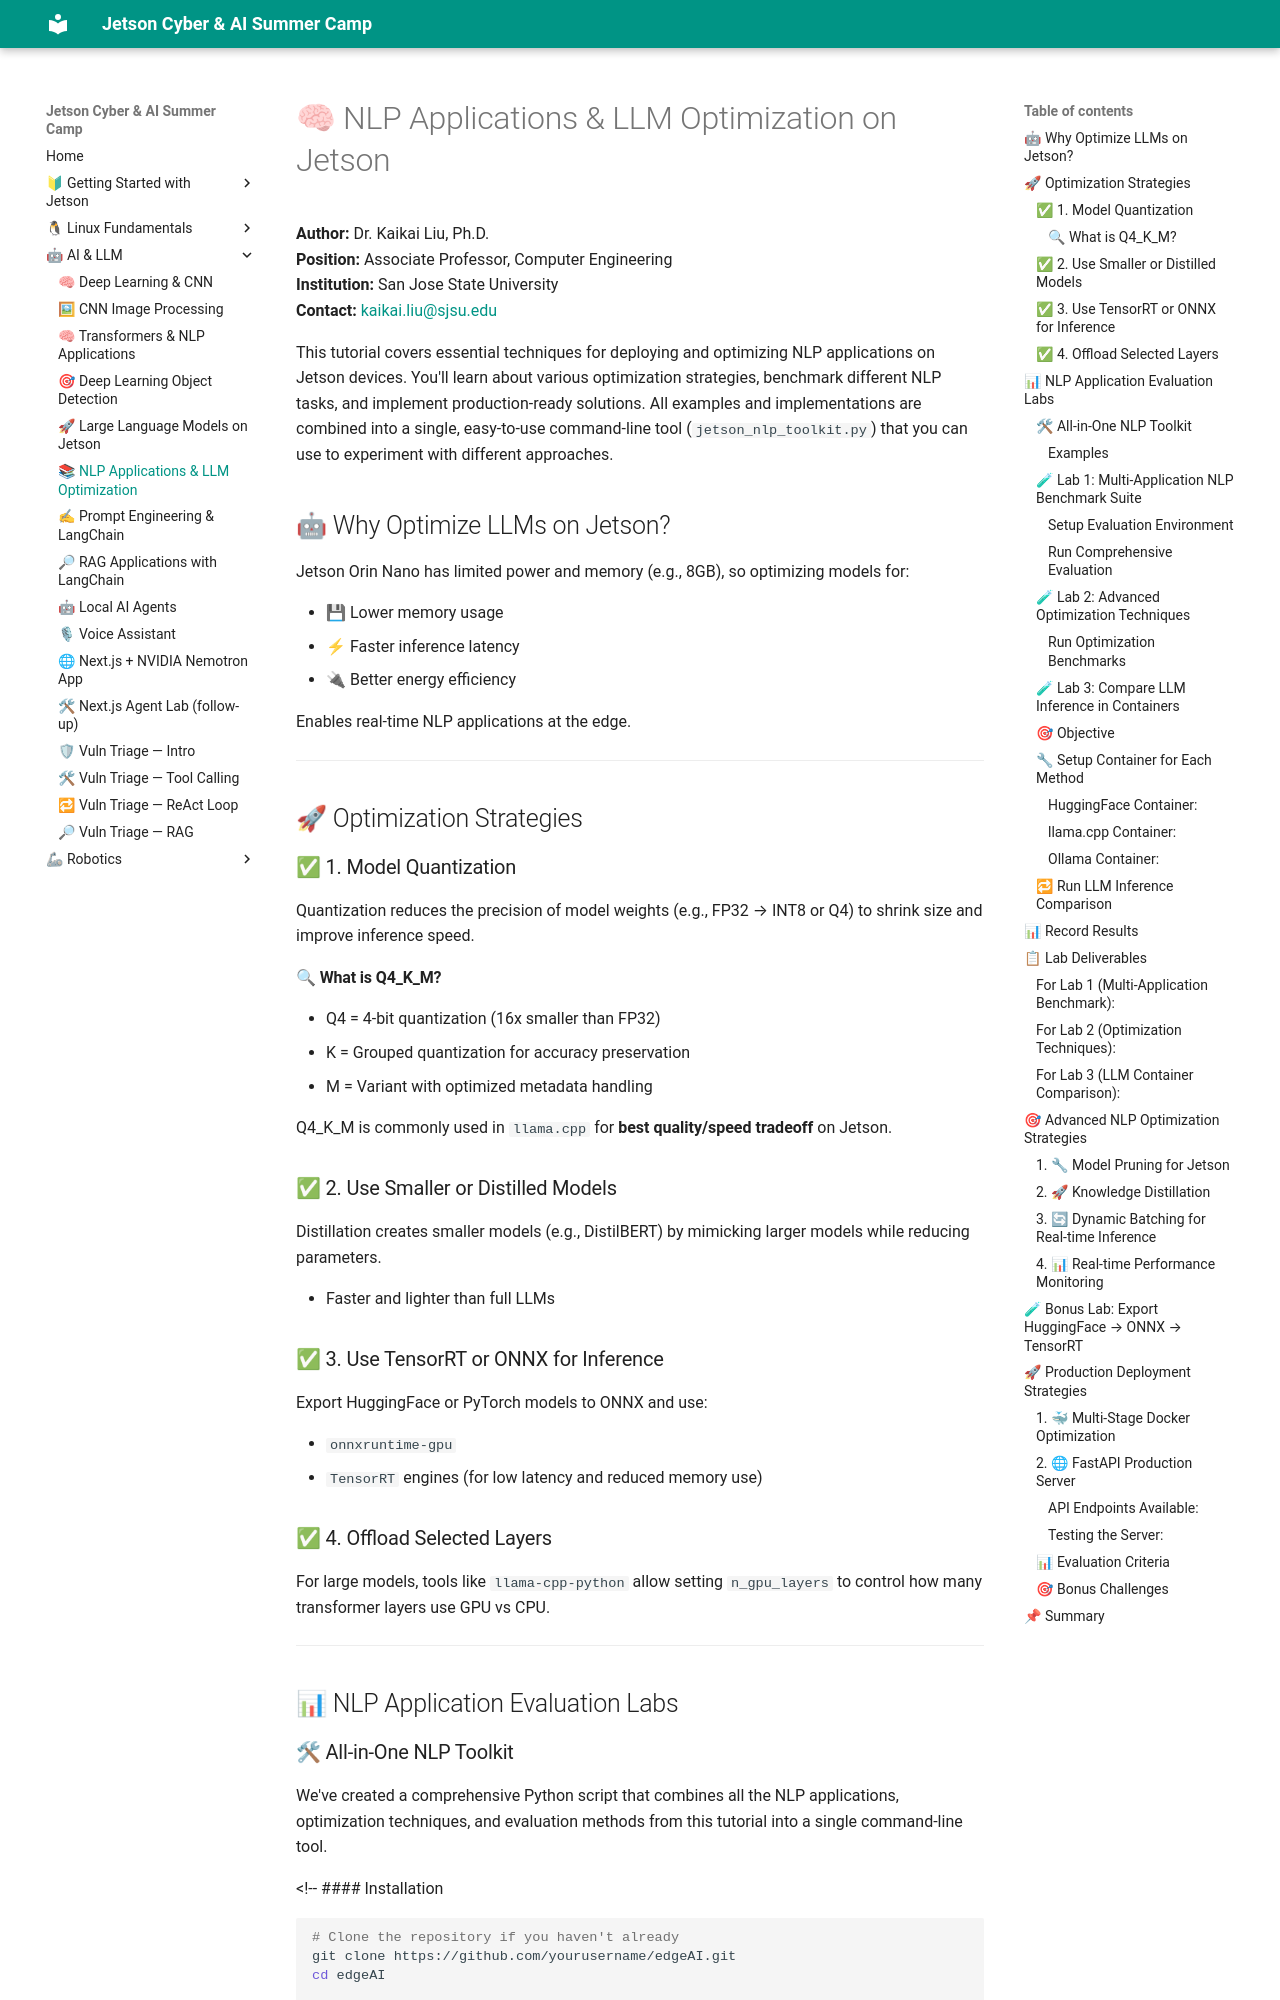

repository: lkk688/edgeAI · page: curriculum/07_nlp_applications_llm_optimization/index.html · generator: mkdocs

# 🧠 NLP Applications & LLM Optimization on Jetson
**Author:** Dr. Kaikai Liu, Ph.D.  
**Position:** Associate Professor, Computer Engineering  
**Institution:** San Jose State University  
**Contact:** [kaikai.liu@sjsu.edu](mailto:kaikai.liu@sjsu.edu)


This tutorial covers essential techniques for deploying and optimizing NLP applications on Jetson devices. You'll learn about various optimization strategies, benchmark different NLP tasks, and implement production-ready solutions. All examples and implementations are combined into a single, easy-to-use command-line tool (`jetson_nlp_toolkit.py`) that you can use to experiment with different approaches.

## 🤖 Why Optimize LLMs on Jetson?

Jetson Orin Nano has limited power and memory (e.g., 8GB), so optimizing models for:

* 💾 Lower memory usage
* ⚡ Faster inference latency
* 🔌 Better energy efficiency

Enables real-time NLP applications at the edge.

---

## 🚀 Optimization Strategies

### ✅ 1. Model Quantization

Quantization reduces the precision of model weights (e.g., FP32 → INT8 or Q4) to shrink size and improve inference speed.

#### 🔍 What is Q4\_K\_M?

* Q4 = 4-bit quantization (16x smaller than FP32)
* K = Grouped quantization for accuracy preservation
* M = Variant with optimized metadata handling

Q4\_K\_M is commonly used in `llama.cpp` for **best quality/speed tradeoff** on Jetson.

### ✅ 2. Use Smaller or Distilled Models

Distillation creates smaller models (e.g., DistilBERT) by mimicking larger models while reducing parameters.

* Faster and lighter than full LLMs

### ✅ 3. Use TensorRT or ONNX for Inference

Export HuggingFace or PyTorch models to ONNX and use:

* `onnxruntime-gpu`
* `TensorRT` engines (for low latency and reduced memory use)

### ✅ 4. Offload Selected Layers

For large models, tools like `llama-cpp-python` allow setting `n_gpu_layers` to control how many transformer layers use GPU vs CPU.

---

## 📊 NLP Application Evaluation Labs

### 🛠 All-in-One NLP Toolkit

We've created a comprehensive Python script that combines all the NLP applications, optimization techniques, and evaluation methods from this tutorial into a single command-line tool.

<!-- #### Installation

```bash
# Clone the repository if you haven't already
git clone https://github.com/yourusername/edgeAI.git
cd edgeAI

# Install dependencies
pip install torch transformers datasets evaluate rouge-score fastapi uvicorn aiohttp psutil matplotlib numpy

# Optional dependencies for specific features
pip install redis llama-cpp-python requests
``` -->

#### Usage

The toolkit provides several commands for different NLP tasks and optimizations:

```bash
python jetson_nlp_toolkit.py [command] [options]
```

Available commands:
- `evaluate`: Run NLP evaluation suite
- `optimize`: Run optimization benchmarks
- `llm`: Compare LLM inference methods
- `server`: Run NLP server
- `loadtest`: Run load tests against NLP server
